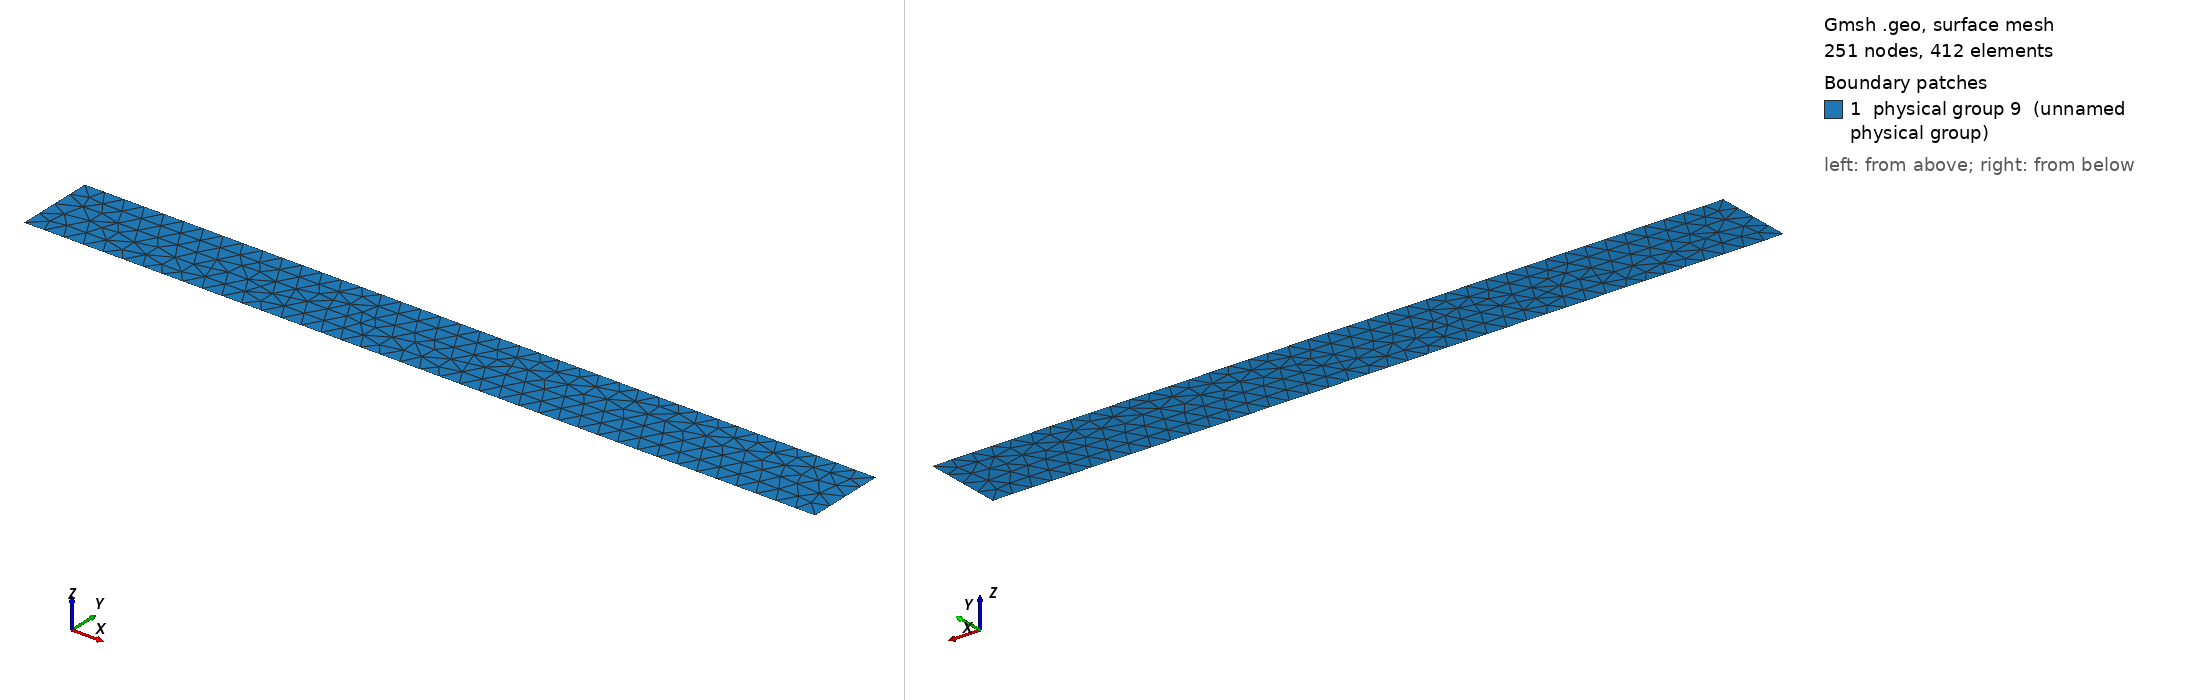

Gmsh geometry script, surface-meshed: 251 nodes, 412 surface elements. Boundary patches (legend numbers): 1 physical group 9 (unnamed physical group). Left view from above one corner, right view from below the opposite corner. Legend entries are the model's physical surfaces. The drawing asked Gmsh for element sizes between 1% and 20% of the model's largest extent; the script's own settings can give other sizes.

=== 2d_mesh.geo (drawn) ===
Point(1) = {0., 0., 0., 0.025};
Extrude {1, 0, 0} {
  Point{1}; //Layers{3};
}
Extrude {0, 0.1, 0} {
  Line{1}; //Layers{2};
}
Physical Line(6) = {3};
Physical Line(7) = {4};
Physical Line(8) = {1, 2};
Physical Surface(9) = {5};
